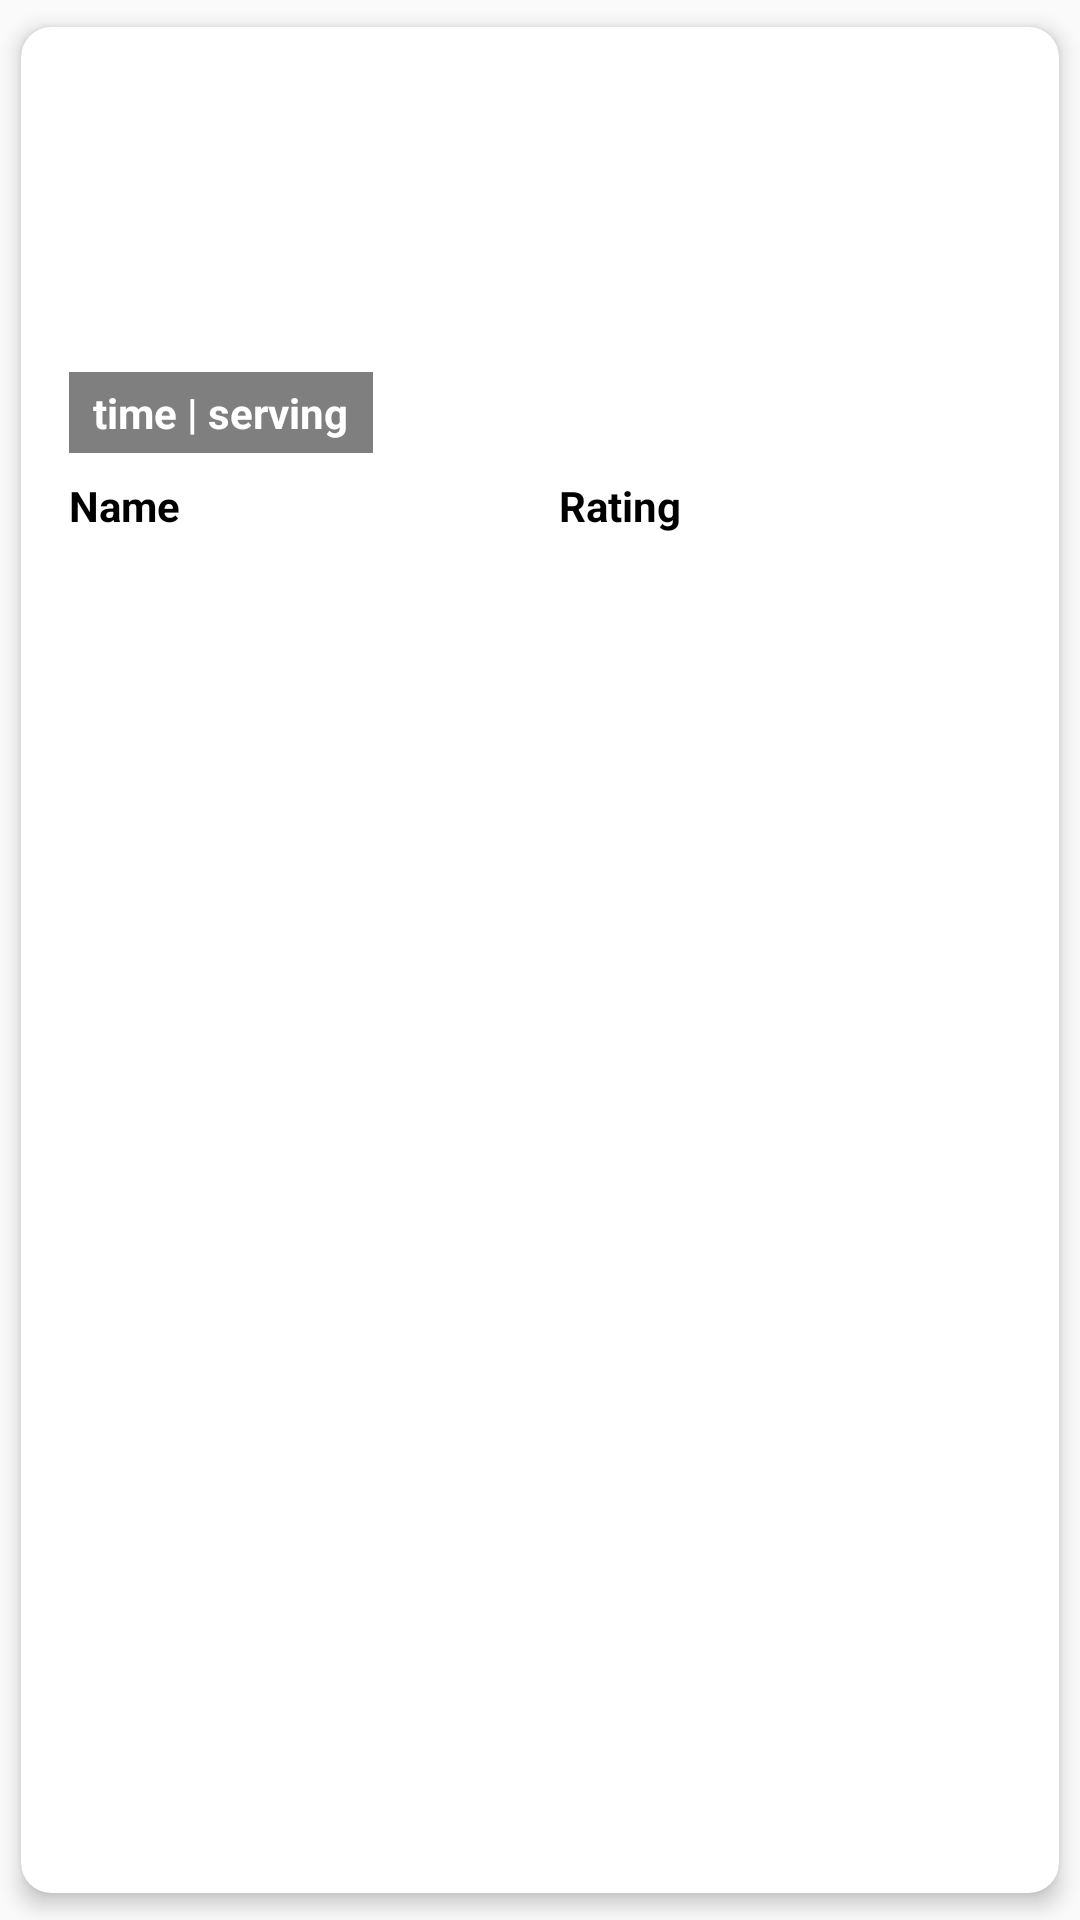

Android layout source for this screen:
<!-- AndroidManifest.xml: application theme Theme.ITISMOBMC0 -->
<!-- res/layout/added_recipe_to_calendar.xml -->
<?xml version="1.0" encoding="utf-8"?>
<androidx.cardview.widget.CardView xmlns:android="http://schemas.android.com/apk/res/android"
    xmlns:app="http://schemas.android.com/apk/res-auto"
    xmlns:tools="http://schemas.android.com/tools"
    android:id="@+id/atc_container_cl"
    android:layout_width="wrap_content"
    android:layout_height="wrap_content"
    app:cardBackgroundColor="@android:color/white"
    app:cardCornerRadius="10dp"
    app:cardElevation="4dp"
    app:cardUseCompatPadding="true">

    <androidx.constraintlayout.widget.ConstraintLayout
        android:layout_width="wrap_content"
        android:layout_height="wrap_content">

        <ImageView
            android:id="@+id/atc_dish_iv"
            android:layout_width="220dp"
            android:layout_height="150dp"
            android:layout_marginStart="8dp"
            android:layout_marginEnd="8dp"
            app:layout_constraintEnd_toEndOf="parent"
            app:layout_constraintHorizontal_bias="0.0"
            app:layout_constraintStart_toStartOf="parent"
            app:layout_constraintTop_toTopOf="parent"
            tools:srcCompat="@drawable/spaghetti" />

        <TextView
            android:id="@+id/atc_time_serving_tv"
            android:layout_width="wrap_content"
            android:layout_height="wrap_content"
            android:layout_marginStart="8dp"
            android:layout_marginTop="126dp"
            android:layout_marginBottom="8dp"
            android:background="@color/black_semi_transparent"
            android:paddingHorizontal="8dp"
            android:paddingVertical="4dp"
            android:text="time | serving"
            android:textColor="#FFFFFF"
            android:textStyle="bold"
            app:layout_constraintBottom_toBottomOf="@+id/atc_dish_iv"
            app:layout_constraintEnd_toEndOf="@+id/atc_dish_iv"
            app:layout_constraintHorizontal_bias="0.0"
            app:layout_constraintStart_toStartOf="@+id/atc_dish_iv"
            app:layout_constraintTop_toTopOf="@+id/atc_dish_iv"
            app:layout_constraintVertical_bias="1.0" />

        <TextView
            android:id="@+id/atc_dishname_tv"
            android:layout_width="wrap_content"
            android:layout_height="wrap_content"
            android:layout_marginStart="16dp"
            android:text="Name"
            android:textColor="#000000"
            android:textStyle="bold"
            app:layout_constraintBottom_toBottomOf="parent"
            app:layout_constraintStart_toStartOf="parent"
            app:layout_constraintTop_toBottomOf="@+id/atc_dish_iv" />

        <TextView
            android:id="@+id/atc_rating_tv"
            android:layout_width="wrap_content"
            android:layout_height="wrap_content"
            android:layout_marginEnd="16dp"
            android:text="Rating"
            android:textColor="#000000"
            android:textStyle="bold"
            app:layout_constraintBottom_toBottomOf="parent"
            app:layout_constraintEnd_toEndOf="parent"
            app:layout_constraintTop_toBottomOf="@+id/atc_dish_iv" />

    </androidx.constraintlayout.widget.ConstraintLayout>
</androidx.cardview.widget.CardView>
<!-- resources referenced by this layout -->
<resources>
  <color name="black_semi_transparent">#80000000</color>
  <!-- drawable spaghetti: webp bitmap (drawable, 155678 bytes) -->
  <style name="Theme.ITISMOBMC0" parent="android:Theme.Material.Light.NoActionBar" />
</resources>
